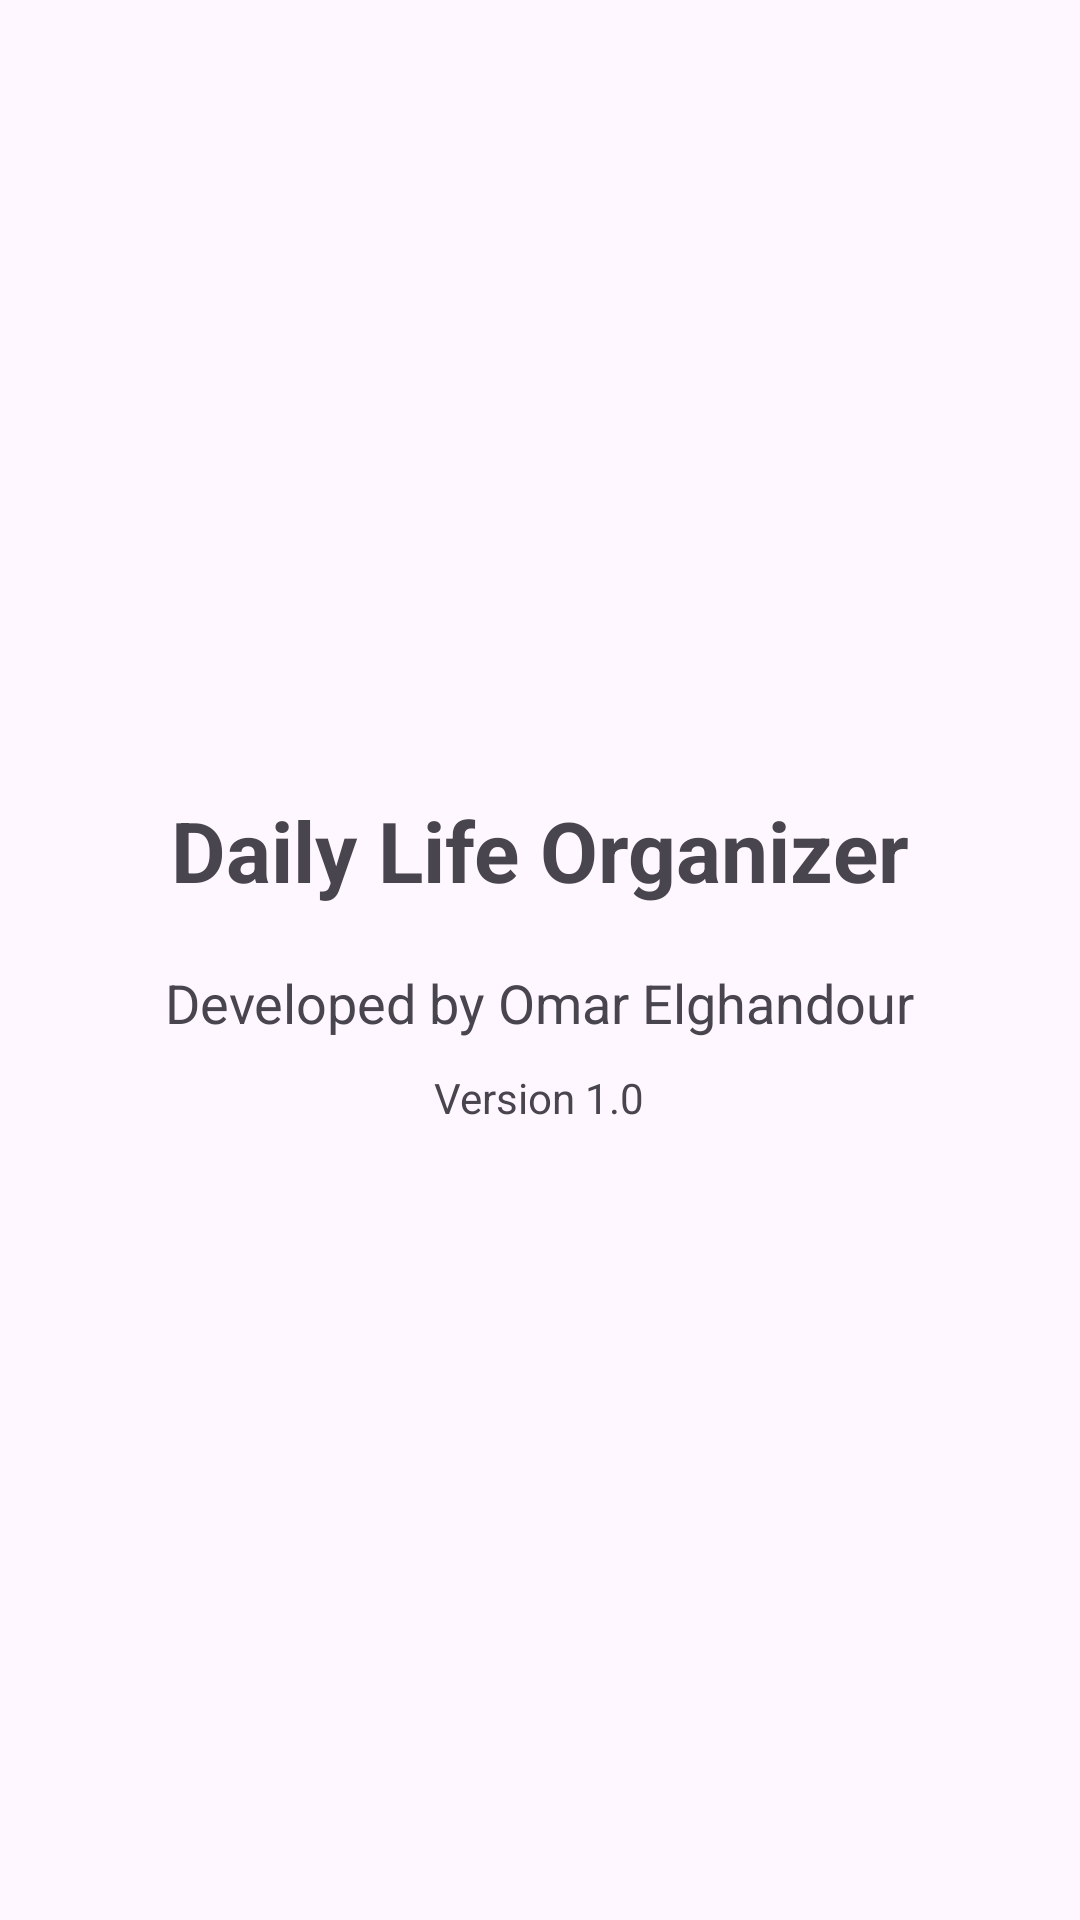

Produce the Android XML layout that renders to this screen, including the resource entries it uses.
<!-- AndroidManifest.xml: application theme Theme.DailyLifeOrganizerV2 -->
<!-- res/layout/activity_splash.xml -->
<?xml version="1.0" encoding="utf-8"?>
<LinearLayout
    xmlns:android="http://schemas.android.com/apk/res/android"
    android:layout_width="match_parent"
    android:layout_height="match_parent"
    android:gravity="center"
    android:orientation="vertical">

    <TextView
        android:layout_width="wrap_content"
        android:layout_height="wrap_content"
        android:text="Daily Life Organizer"
        android:textSize="28sp"
        android:textStyle="bold"/>

    <TextView
        android:layout_width="wrap_content"
        android:layout_height="wrap_content"
        android:layout_marginTop="20dp"
        android:text="Developed by Omar Elghandour"
        android:textSize="18sp"/>

    <TextView
        android:layout_width="wrap_content"
        android:layout_height="wrap_content"
        android:layout_marginTop="10dp"
        android:text="Version 1.0"/>

</LinearLayout>
<!-- resources referenced by this layout -->
<resources>
  <style name="Theme.DailyLifeOrganizerV2" parent="Base.Theme.DailyLifeOrganizerV2" />
  <style name="Base.Theme.DailyLifeOrganizerV2" parent="Theme.Material3.DayNight.NoActionBar">
          
          
      </style>
</resources>
